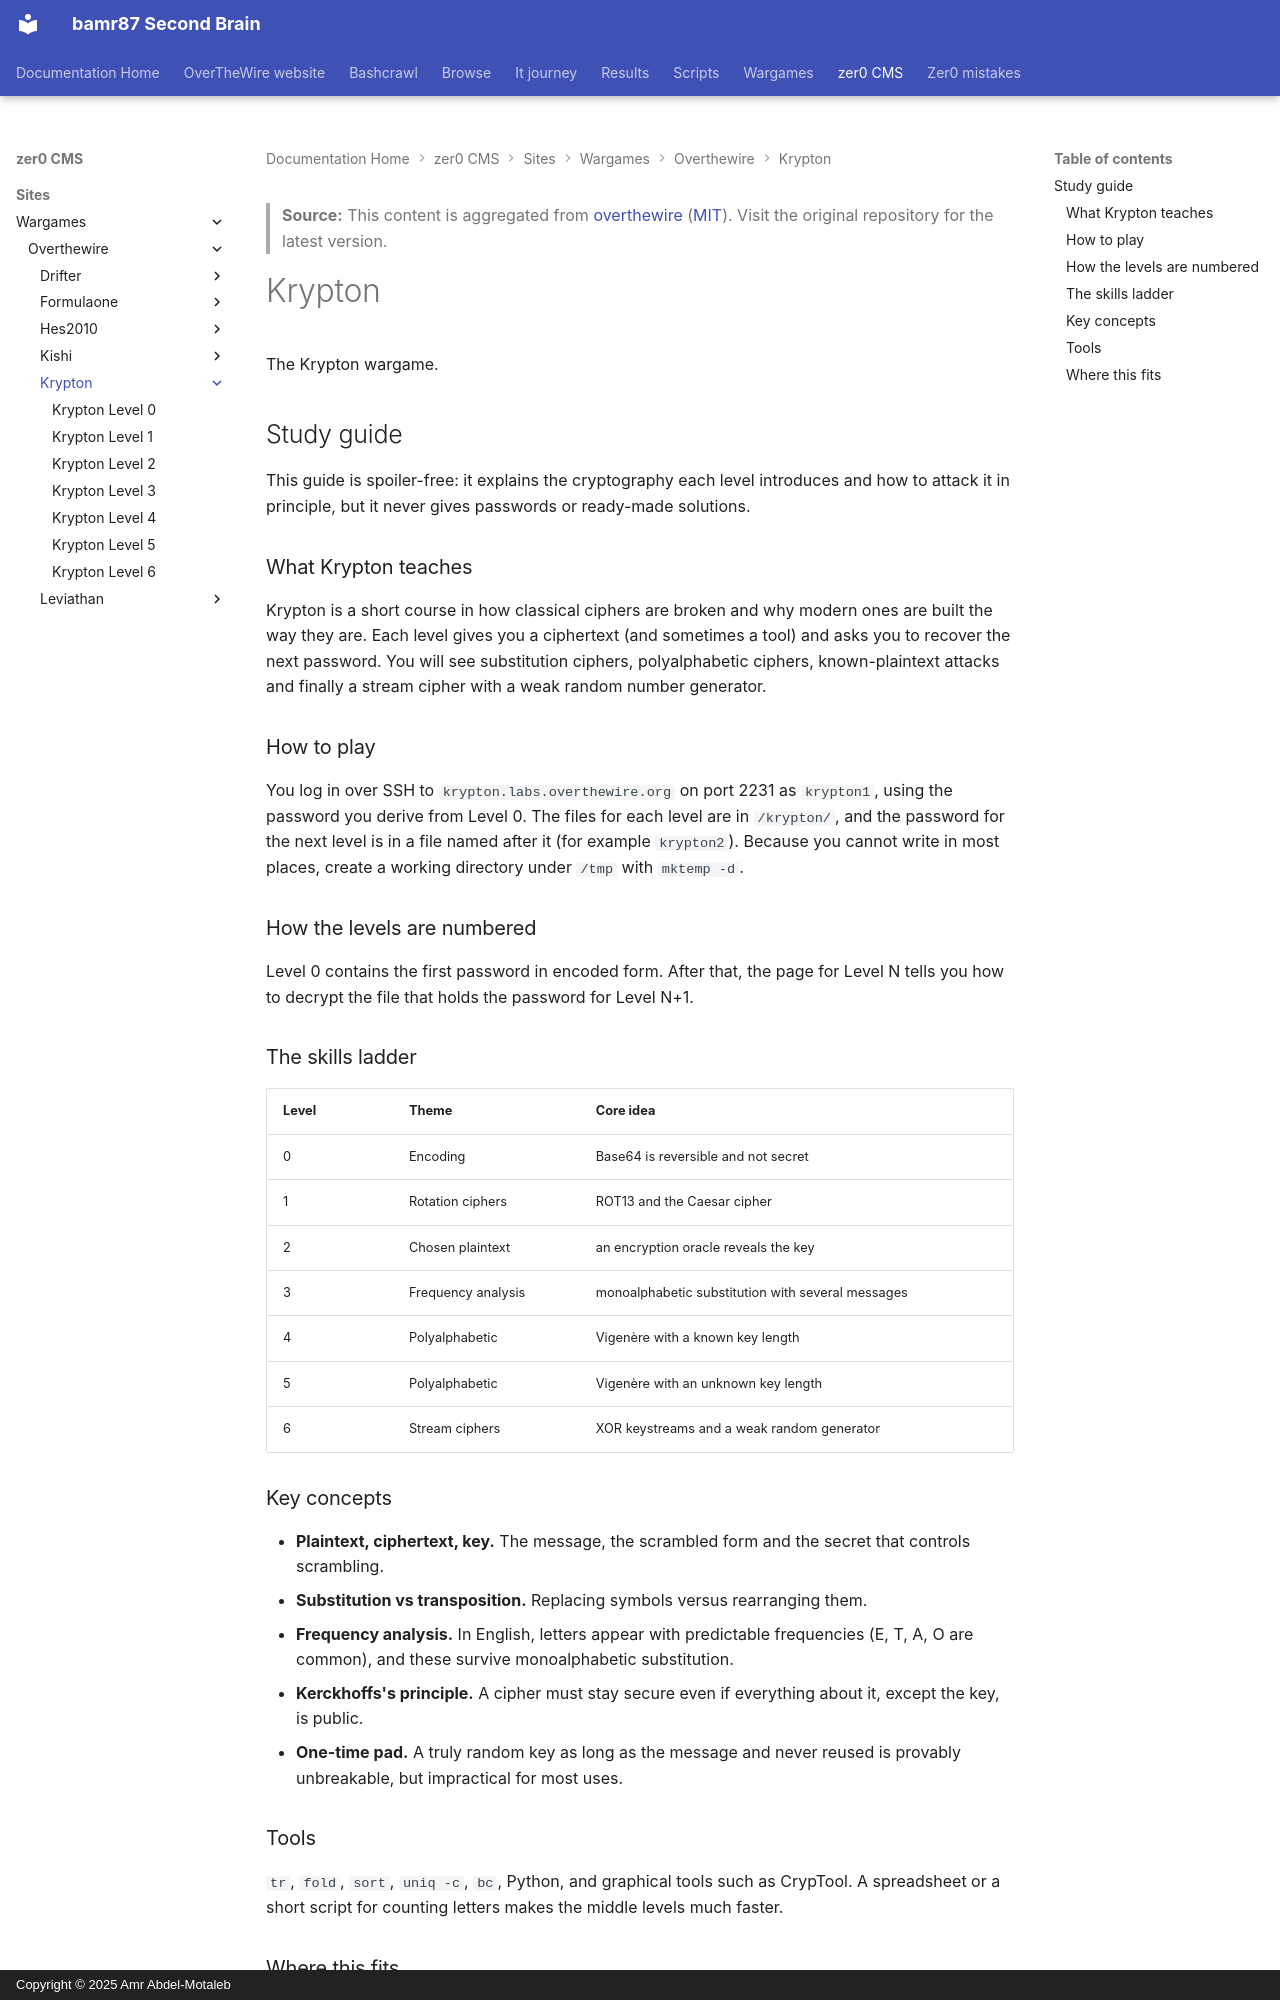

repository: bamr87/README · page: zer0-CMS/sites/wargames/overthewire/krypton/index.html · generator: mkdocs · copyright: Copyright © 2025 Amr Abdel-Motaleb

---
author: bamr87
categories:
- wargames
- security
- krypton
date: '2026-04-07T01:41:09.000Z'
description: Krypton is a cryptography wargame of 7 levels that moves from Base64
  and Caesar ciphers through frequency analysis and Vigenère to a weak stream cipher.
draft: false
excerpt: Krypton is a cryptography wargame of 7 levels that moves from Base64 and
  Caesar ciphers through frequency analysis and Vigenère to a weak stream cipher.
keywords:
- krypton wargame
- overthewire krypton
- classical ciphers
- rotary ciphers
- linux ctf
- cryptography practice
lastmod: '2026-05-24T00:00:00.000Z'
license: MIT
permalink: /docs/wargames/krypton/
source_file: sites/wargames/overthewire/krypton/index.md
source_name: overthewire
source_repo: bamr87/zer0-CMS
source_url: https://github.com/bamr87/zer0-CMS/blob/main/sites/wargames/overthewire/krypton/index.md
tags:
- security
- wargames
- linux
- ctf
- cybersecurity
- cryptography
title: Krypton
toc_sticky: true
---
> **Source:** This content is aggregated from [overthewire](https://github.com/OverTheWireOrg/OverTheWire-website) ([MIT](https://github.com/OverTheWireOrg/OverTheWire-website/blob/gh-pages/LICENSE)). Visit the original repository for the latest version.

Krypton
=======

The Krypton wargame.

<section class="study-guide" markdown="1">

## Study guide

This guide is spoiler-free: it explains the cryptography each level introduces and how to attack it in principle, but it never gives passwords or ready-made solutions.

### What Krypton teaches

Krypton is a short course in how classical ciphers are broken and why modern ones are built the way they are. Each level gives you a ciphertext (and sometimes a tool) and asks you to recover the next password. You will see substitution ciphers, polyalphabetic ciphers, known-plaintext attacks and finally a stream cipher with a weak random number generator.

### How to play

You log in over SSH to `krypton.labs.overthewire.org` on port 2231 as `krypton1`, using the password you derive from Level 0. The files for each level are in `/krypton/`, and the password for the next level is in a file named after it (for example `krypton2`). Because you cannot write in most places, create a working directory under `/tmp` with `mktemp -d`.

### How the levels are numbered

Level 0 contains the first password in encoded form. After that, the page for Level N tells you how to decrypt the file that holds the password for Level N+1.

### The skills ladder

| Level | Theme | Core idea |
|-------|-------|-----------|
| 0 | Encoding | Base64 is reversible and not secret |
| 1 | Rotation ciphers | ROT13 and the Caesar cipher |
| 2 | Chosen plaintext | an encryption oracle reveals the key |
| 3 | Frequency analysis | monoalphabetic substitution with several messages |
| 4 | Polyalphabetic | Vigenère with a known key length |
| 5 | Polyalphabetic | Vigenère with an unknown key length |
| 6 | Stream ciphers | XOR keystreams and a weak random generator |

### Key concepts

- **Plaintext, ciphertext, key.** The message, the scrambled form and the secret that controls scrambling.
- **Substitution vs transposition.** Replacing symbols versus rearranging them.
- **Frequency analysis.** In English, letters appear with predictable frequencies (E, T, A, O are common), and these survive monoalphabetic substitution.
- **Kerckhoffs's principle.** A cipher must stay secure even if everything about it, except the key, is public.
- **One-time pad.** A truly random key as long as the message and never reused is provably unbreakable, but impractical for most uses.

### Tools

`tr`, `fold`, `sort`, `uniq -c`, `bc`, Python, and graphical tools such as CrypTool. A spreadsheet or a short script for counting letters makes the middle levels much faster.
